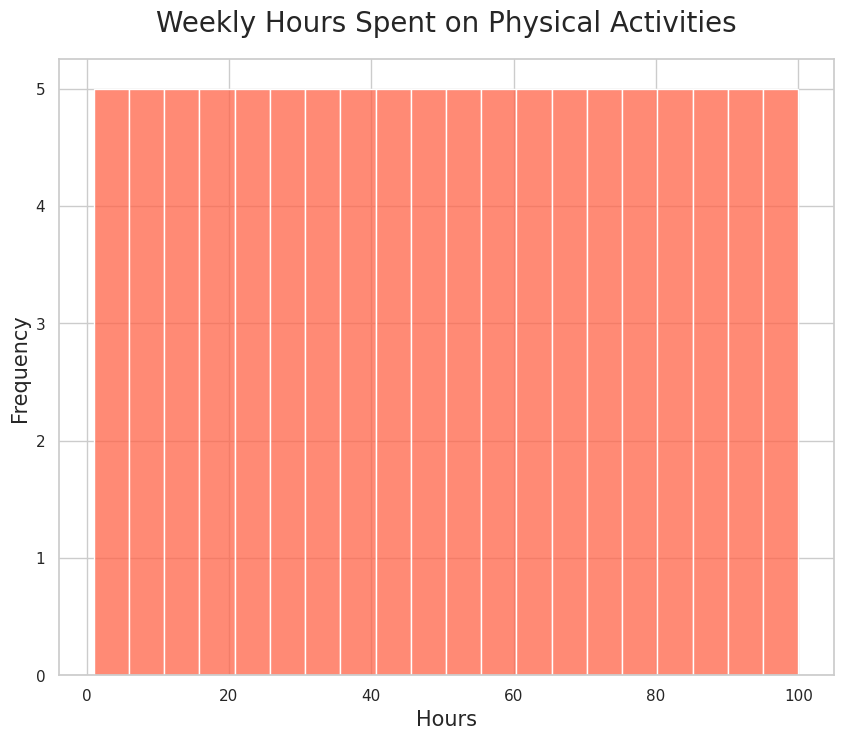

Here is the Python script that generated this plot:

import seaborn as sns
import pandas as pd
import matplotlib.pyplot as plt

# Data points
hours = [
    1, 2, 3, 4, 5, 6, 7, 8, 9, 10, 11, 12, 13, 14, 15, 16, 17, 18, 19, 20,
    21, 22, 23, 24, 25, 26, 27, 28, 29, 30, 31, 32, 33, 34, 35, 36, 37, 38,
    39, 40, 41, 42, 43, 44, 45, 46, 47, 48, 49, 50, 51, 52, 53, 54, 55, 56,
    57, 58, 59, 60, 61, 62, 63, 64, 65, 66, 67, 68, 69, 70, 71, 72, 73, 74,
    75, 76, 77, 78, 79, 80, 81, 82, 83, 84, 85, 86, 87, 88, 89, 90, 91, 92,
    93, 94, 95, 96, 97, 98, 99, 100
]

# Create DataFrame
data = pd.DataFrame({'Hours': hours})

# Set the style
sns.set(style="whitegrid")

# Create the histogram
plt.figure(figsize=(10, 8))  # Change width and height of the chart
sns.histplot(data['Hours'], bins=20, color="#ff6347", kde=False, binwidth=5)  # Change color and bin width

# Customize the plot with title and labels
plt.title('Weekly Hours Spent on Physical Activities', fontsize=20, pad=20)  # Change the topic/headline of the chart
plt.xlabel('Hours', fontsize=15)
plt.ylabel('Frequency', fontsize=15)

# Display the plot
plt.show()
